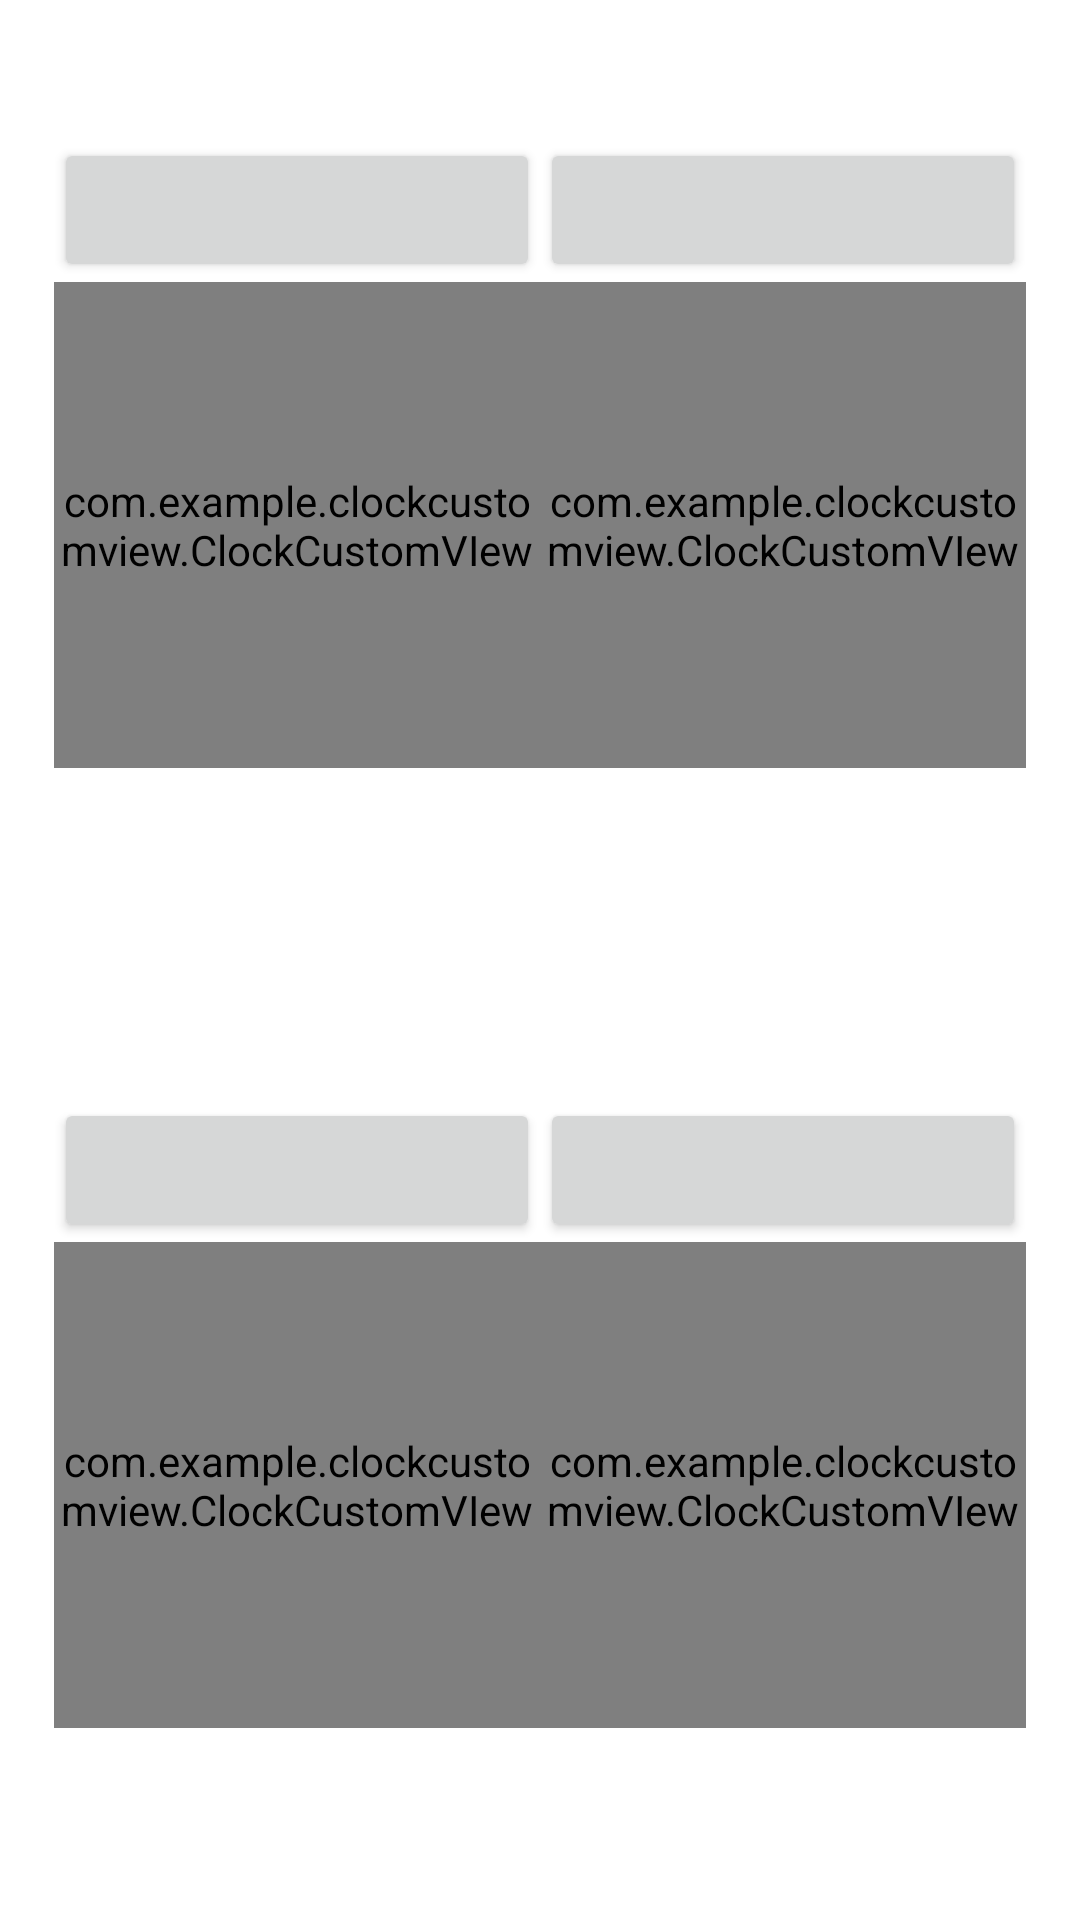

The Android layout XML behind this screen, and the referenced resources:
<!-- AndroidManifest.xml: application theme Theme.ClockCustomView -->
<!-- res/layout/time_fragment.xml -->
<?xml version="1.0" encoding="utf-8"?>
<androidx.constraintlayout.widget.ConstraintLayout xmlns:android="http://schemas.android.com/apk/res/android"
    xmlns:tools="http://schemas.android.com/tools"
    xmlns:app="http://schemas.android.com/apk/res-auto"
    android:layout_width="match_parent"
    android:layout_height="match_parent"
    tools:context=".TimeFragment">

    <androidx.constraintlayout.widget.Guideline
        android:id="@+id/topGuideLine"
        android:layout_width="wrap_content"
        android:layout_height="wrap_content"
        android:orientation="horizontal"
        app:layout_constraintGuide_percent="0.1"/>

    <androidx.constraintlayout.widget.Guideline
        android:id="@+id/bottomGuideLine"
        android:layout_width="wrap_content"
        android:layout_height="wrap_content"
        android:orientation="horizontal"
        app:layout_constraintGuide_percent="0.9"/>

    <androidx.constraintlayout.widget.Guideline
        android:id="@+id/startGuideLine"
        android:layout_width="wrap_content"
        android:layout_height="wrap_content"
        android:orientation="vertical"
        app:layout_constraintGuide_percent="0.05"/>

    <androidx.constraintlayout.widget.Guideline
        android:id="@+id/endGuideLine"
        android:layout_width="wrap_content"
        android:layout_height="wrap_content"
        android:orientation="vertical"
        app:layout_constraintGuide_percent="0.95"/>

    <androidx.constraintlayout.widget.Guideline
        android:id="@+id/centerHorizontalGuideLine"
        android:layout_width="wrap_content"
        android:layout_height="wrap_content"
        android:orientation="horizontal"
        app:layout_constraintGuide_percent="0.4"/>

    <androidx.constraintlayout.widget.Guideline
        android:id="@+id/centerVerticalGuideLine"
        android:layout_width="wrap_content"
        android:layout_height="wrap_content"
        android:orientation="vertical"
        app:layout_constraintGuide_percent="0.5"/>

    <androidx.appcompat.widget.AppCompatButton
        android:id="@+id/changeTimeZoneBtn1"
        android:layout_width="0dp"
        android:layout_height="wrap_content"
        app:layout_constraintBottom_toTopOf="@id/customCLock1"
        app:layout_constraintStart_toStartOf="@id/startGuideLine"
        app:layout_constraintEnd_toEndOf="@id/centerVerticalGuideLine"
        tools:text = "Москва"/>
    <androidx.appcompat.widget.AppCompatButton
        android:id="@+id/changeTimeZoneBtn2"
        android:layout_width="0dp"
        android:layout_height="wrap_content"
        app:layout_constraintBottom_toTopOf="@id/customCLock2"
        app:layout_constraintStart_toStartOf="@id/centerVerticalGuideLine"
        app:layout_constraintEnd_toEndOf="@id/endGuideLine"
        tools:text = "Москва"/>
    <androidx.appcompat.widget.AppCompatButton
        android:id="@+id/changeTimeZoneBtn3"
        android:layout_width="0dp"
        android:layout_height="wrap_content"
        app:layout_constraintBottom_toTopOf="@id/customCLock3"
        app:layout_constraintStart_toStartOf="@id/startGuideLine"
        app:layout_constraintEnd_toEndOf="@id/centerVerticalGuideLine"
        tools:text = "Москва"/>
    <androidx.appcompat.widget.AppCompatButton
        android:id="@+id/changeTimeZoneBtn4"
        android:layout_width="0dp"
        android:layout_height="wrap_content"
        app:layout_constraintBottom_toTopOf="@id/customCLock4"
        app:layout_constraintStart_toStartOf="@id/centerVerticalGuideLine"
        app:layout_constraintEnd_toEndOf="@id/endGuideLine"
        tools:text = "Москва"/>
    <com.example.clockcustomview.ClockCustomVIew
        android:id="@+id/customCLock1"
        android:layout_width="0dp"
        android:layout_height="0dp"
        app:layout_constraintStart_toStartOf="@id/startGuideLine"
        app:layout_constraintEnd_toEndOf="@id/centerVerticalGuideLine"
        app:layout_constraintBottom_toBottomOf="@id/centerHorizontalGuideLine"
        app:layout_constraintDimensionRatio="H, 1"/>
    <com.example.clockcustomview.ClockCustomVIew
        android:id="@+id/customCLock2"
        android:layout_width="0dp"
        android:layout_height="0dp"
        app:layout_constraintStart_toStartOf="@id/centerVerticalGuideLine"
        app:layout_constraintEnd_toEndOf="@id/endGuideLine"
        app:layout_constraintBottom_toBottomOf="@id/centerHorizontalGuideLine"
        app:layout_constraintDimensionRatio="H, 1"/>
    <com.example.clockcustomview.ClockCustomVIew
        android:id="@+id/customCLock3"
        android:layout_width="0dp"
        android:layout_height="0dp"
        app:layout_constraintStart_toStartOf="@id/startGuideLine"
        app:layout_constraintEnd_toEndOf="@id/centerVerticalGuideLine"
        app:layout_constraintBottom_toBottomOf="@id/bottomGuideLine"
        app:layout_constraintDimensionRatio="H, 1"/>
    <com.example.clockcustomview.ClockCustomVIew
        android:id="@+id/customCLock4"
        android:layout_width="0dp"
        android:layout_height="0dp"
        app:layout_constraintStart_toStartOf="@id/centerVerticalGuideLine"
        app:layout_constraintEnd_toEndOf="@id/endGuideLine"
        app:layout_constraintBottom_toBottomOf="@id/bottomGuideLine"
        app:layout_constraintDimensionRatio="H, 1"/>

</androidx.constraintlayout.widget.ConstraintLayout>
<!-- resources referenced by this layout -->
<resources>
  <style name="Theme.ClockCustomView" parent="Theme.MaterialComponents.DayNight.NoActionBar">
          
          <item name="colorPrimary">@color/purple_500</item>
          <item name="colorPrimaryVariant">@color/purple_700</item>
          <item name="colorOnPrimary">@color/white</item>
          
          <item name="colorSecondary">@color/teal_200</item>
          <item name="colorSecondaryVariant">@color/teal_700</item>
          <item name="colorOnSecondary">@color/black</item>
          
          <item name="android:statusBarColor" tools:targetApi="l">?attr/colorPrimaryVariant</item>
          
          <item name="clockCustomViewStyle">@style/DefaultClockCustomStyle</item>
      </style>
  <style name="DefaultClockCustomStyle">
          <item name="hourHandColor">@color/black</item>
          <item name="minuteHandColor">@color/black</item>
          <item name="secondHandColor">@android:color/holo_red_light</item>
          <item name="clockDivisionColor">@color/black</item>
          <item name="strokeClockColor">@color/black</item>
          <item name="numberColor">@color/black</item>
          <item name="clockBackgroundColor">@color/teal_700</item>
      </style>
  <!-- not gathered from this repository: default colours our renderer supplied (Android Studio template values) -->
  <color name="purple_500">#FF6200EE</color>
  <color name="purple_700">#FF3700B3</color>
  <color name="teal_200">#FF03DAC5</color>
  <color name="teal_700">#FF018786</color>
  <color name="black">#FF000000</color>
  <color name="white">#FFFFFFFF</color>
</resources>
